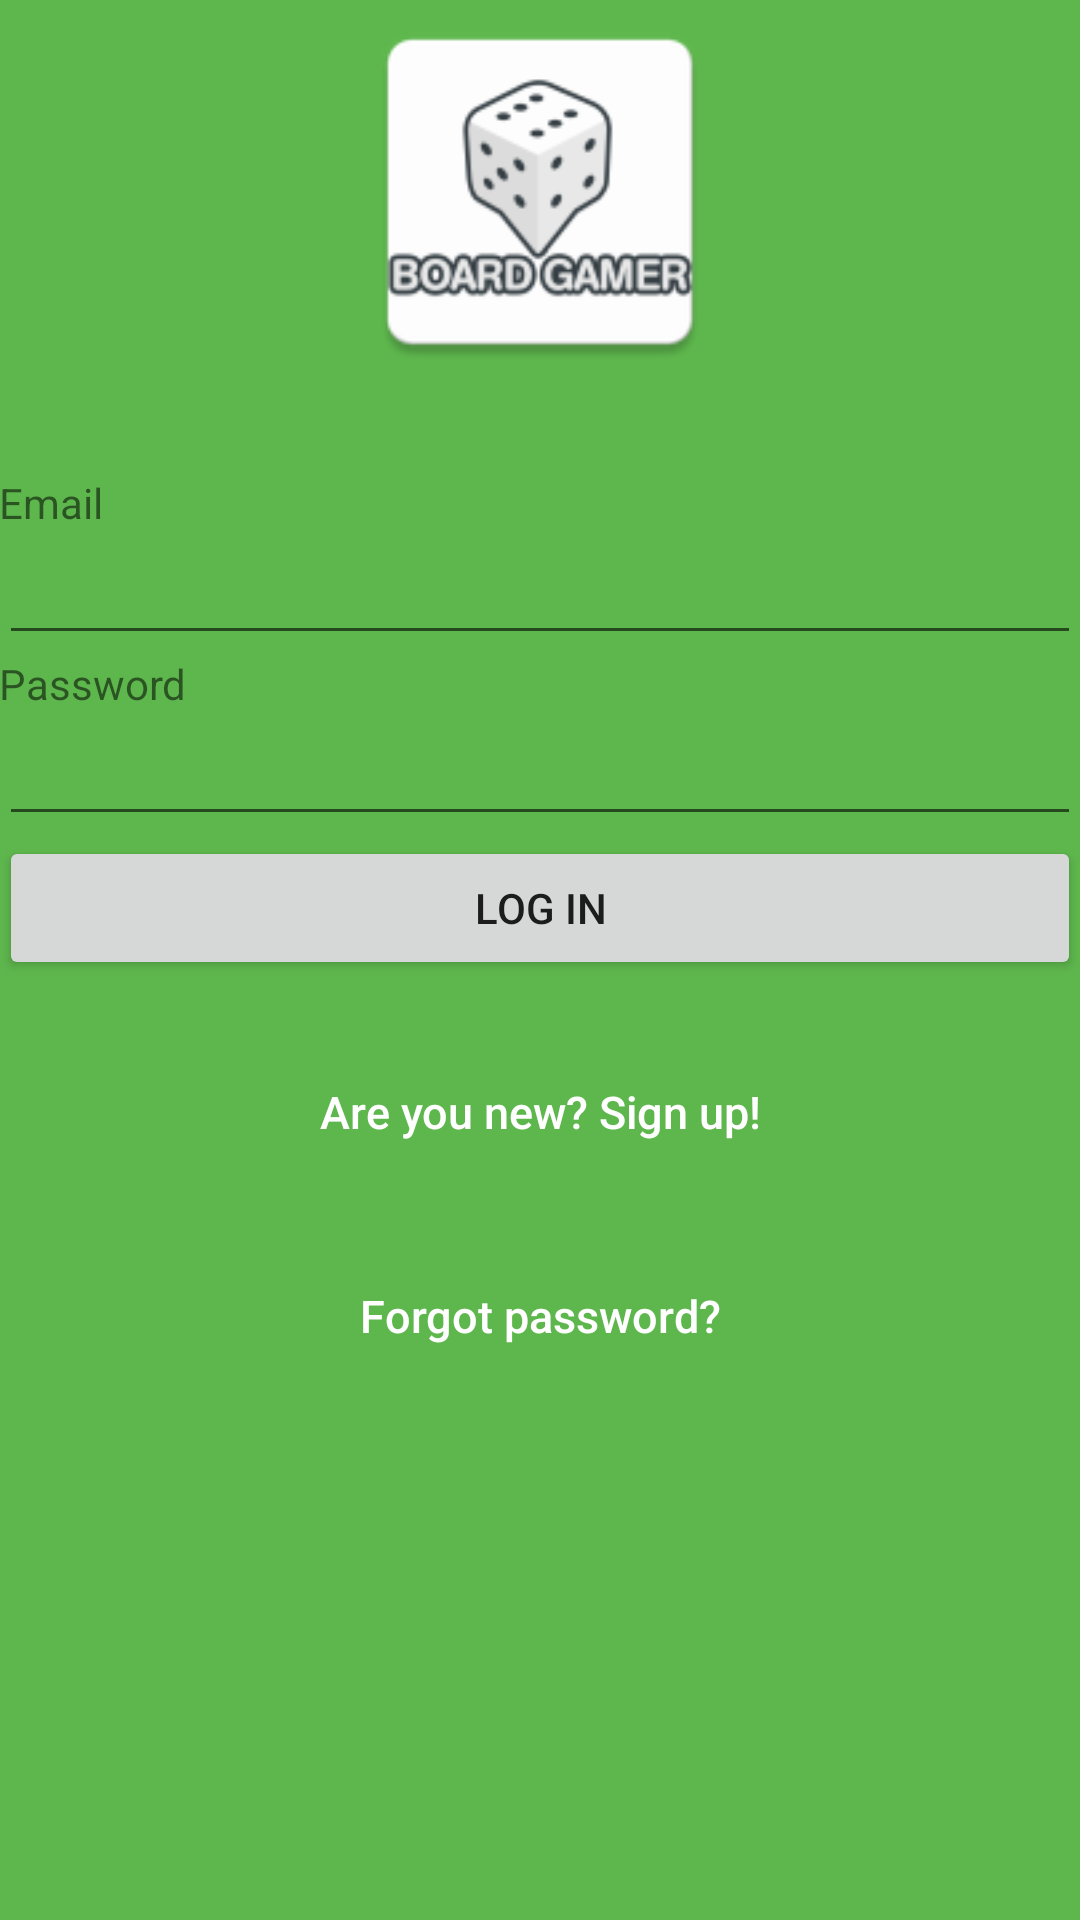

Produce the Android XML layout that renders to this screen, including the resource entries it uses.
<!-- AndroidManifest.xml: application theme AppTheme -->
<!-- res/layout/activity_login.xml -->
<?xml version="1.0" encoding="utf-8"?>
<LinearLayout xmlns:android="http://schemas.android.com/apk/res/android"
    xmlns:tools="http://schemas.android.com/tools"
    android:layout_width="match_parent"
    android:layout_height="match_parent"
    android:orientation="vertical"
    android:background="@color/green"
    android:paddingBottom="@dimen/activity_vertical_margin"
    android:paddingLeft="@dimen/activity_horizontal_margin"
    android:paddingRight="@dimen/activity_horizontal_margin"
    android:paddingTop="@dimen/activity_vertical_margin"
    tools:context="pl.tubis.boardgamer.Activities.LoginActivity">

    <ImageView
        android:layout_width="240dp"
        android:layout_height="128dp"
        android:layout_gravity="center_horizontal"
        android:layout_marginBottom="30dp"
        android:src="@mipmap/ic_logo" />

    <TextView
        android:text="Email"
        android:layout_width="match_parent"
        android:layout_height="wrap_content" />

    <EditText
        android:id="@+id/editTextEmail"
        android:layout_width="match_parent"
        android:layout_height="wrap_content" />


    <TextView
        android:text="Password"
        android:layout_width="match_parent"
        android:layout_height="wrap_content" />

    <EditText
        android:id="@+id/editTextPassword"
        android:layout_width="match_parent"
        android:layout_height="wrap_content" />

    <Button
        android:id="@+id/buttonSave"
        android:text="Log in"
        android:layout_width="match_parent"
        android:layout_height="wrap_content" />

    <Button
        android:id="@+id/sign_up_button"
        android:layout_width="fill_parent"
        android:layout_height="wrap_content"
        android:layout_marginTop="20dip"
        android:background="@null"
        android:text="Are you new? Sign up!"
        android:textAllCaps="false"
        android:textColor="@color/white"
        android:textSize="15dp" />

    <Button
        android:id="@+id/forgot_button"
        android:layout_width="fill_parent"
        android:layout_height="wrap_content"
        android:layout_marginTop="20dip"
        android:background="@null"
        android:text="Forgot password?"
        android:textAllCaps="false"
        android:textColor="@color/white"
        android:textSize="15dp" />

    <TextView
        android:id="@+id/textViewPersons"
        android:layout_width="match_parent"
        android:layout_height="wrap_content" />

</LinearLayout>
<!-- resources referenced by this layout -->
<resources>
  <color name="green">#5EB74D</color>
  <color name="white">#FFFFFF</color>
  <!-- mipmap ic_logo: png bitmap (mipmap-hdpi, 3115 bytes) -->
  <style name="AppTheme" parent="Theme.AppCompat.Light.DarkActionBar">
          
          <item name="colorPrimary">@color/green</item>
          <item name="colorPrimaryDark">@color/green</item>
          <item name="colorAccent">@color/colorAccent</item>
          
      </style>
  <color name="colorAccent">#FF4081</color>
</resources>
